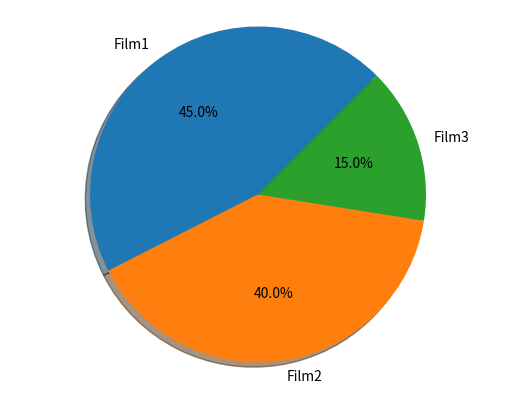

Here is the Python script that generated this plot:
import matplotlib.pyplot as plt

labels = ['Film1', 'Film2', 'Film3']
sizes = [45, 40, 15]
explode1 = (0, 0., 0)
fig1, ax1 = plt.subplots()
ax1.pie(sizes, explode=explode1, labels=labels, autopct='%1.1f%%', shadow=True, startangle=45)
ax1.axis('equal')
plt.show()
